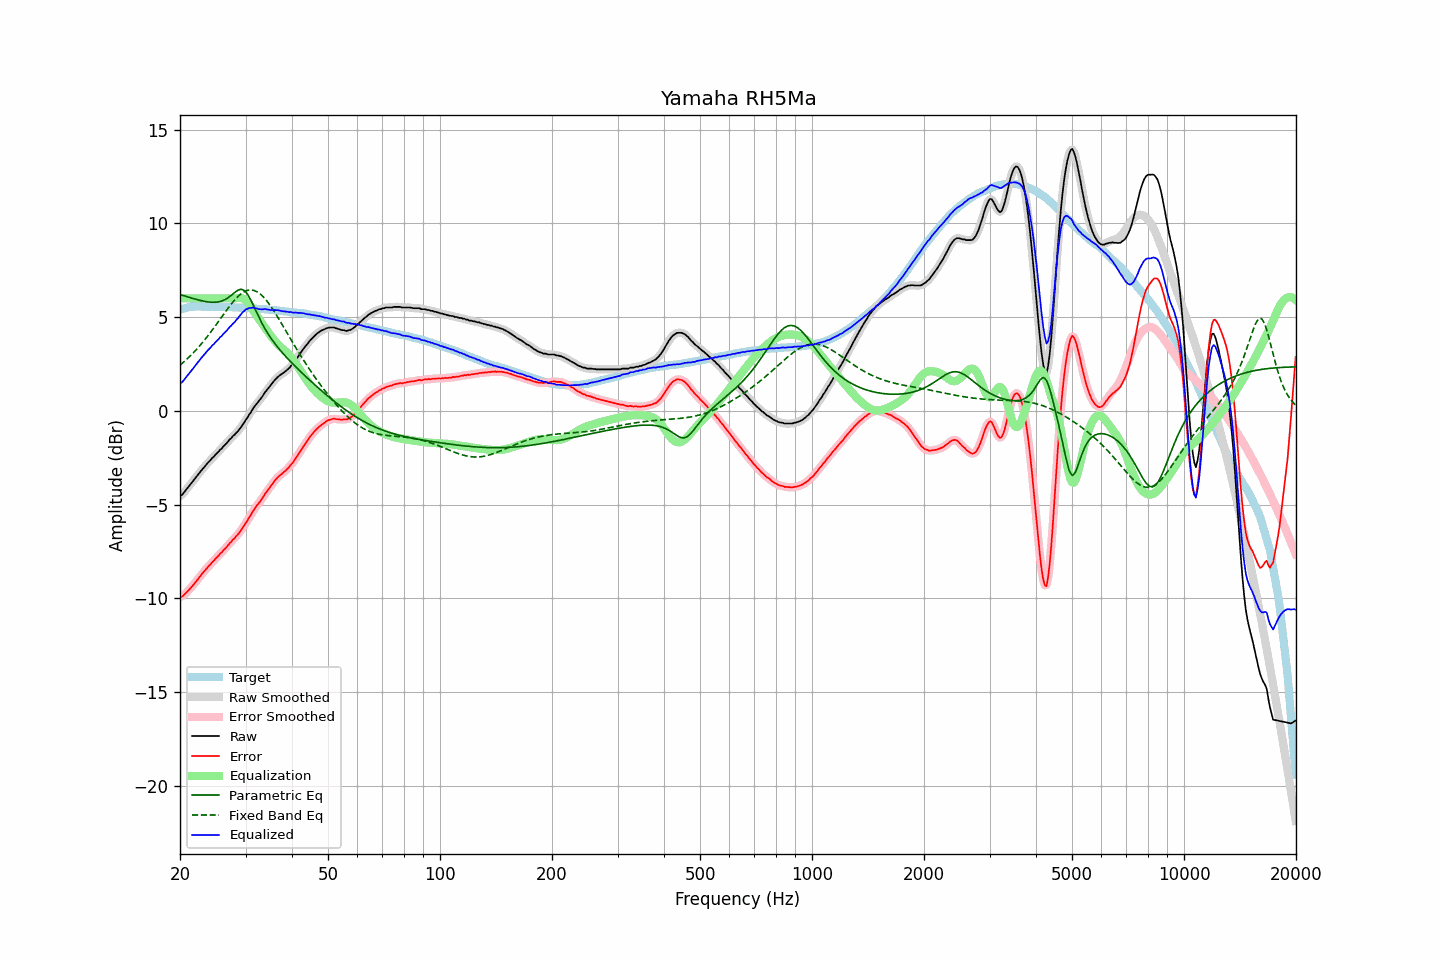

The table this chart was drawn from, first rows:
frequency, raw, error, smoothed, error_smoothed, equalization, parametric_eq, fixed_band_eq, equalized_raw, equalized_smoothed, target
20.00, -4.53, -9.91, -4.54, -9.93, 6.00, 6.21, 2.44, 1.47, 1.46, 5.39
20.20, -4.50, -9.91, -4.47, -9.89, 6.00, 6.18, 2.51, 1.50, 1.53, 5.42
20.40, -4.40, -9.85, -4.39, -9.84, 6.00, 6.15, 2.58, 1.60, 1.61, 5.45
20.61, -4.30, -9.76, -4.30, -9.77, 6.00, 6.12, 2.66, 1.70, 1.70, 5.47
20.81, -4.18, -9.68, -4.19, -9.69, 6.00, 6.10, 2.74, 1.82, 1.81, 5.50
21.02, -4.08, -9.60, -4.08, -9.60, 6.00, 6.07, 2.82, 1.92, 1.92, 5.53
21.23, -3.97, -9.50, -3.97, -9.51, 6.00, 6.04, 2.90, 2.03, 2.03, 5.54
21.44, -3.86, -9.41, -3.86, -9.41, 6.00, 6.02, 2.98, 2.14, 2.14, 5.55
21.66, -3.76, -9.31, -3.75, -9.31, 6.00, 5.99, 3.07, 2.24, 2.25, 5.56
21.87, -3.64, -9.20, -3.65, -9.20, 6.00, 5.97, 3.16, 2.36, 2.35, 5.56
22.09, -3.53, -9.10, -3.53, -9.10, 6.00, 5.95, 3.25, 2.47, 2.47, 5.56
22.31, -3.42, -8.99, -3.42, -8.99, 6.00, 5.92, 3.35, 2.58, 2.58, 5.56
22.54, -3.32, -8.88, -3.31, -8.88, 6.00, 5.90, 3.44, 2.68, 2.69, 5.56
22.76, -3.20, -8.77, -3.21, -8.77, 6.00, 5.88, 3.54, 2.80, 2.79, 5.56
22.99, -3.11, -8.66, -3.11, -8.66, 6.00, 5.86, 3.64, 2.89, 2.89, 5.55
23.22, -3.01, -8.56, -3.00, -8.56, 6.00, 5.84, 3.75, 2.99, 3.00, 5.55
23.45, -2.90, -8.46, -2.90, -8.45, 6.00, 5.83, 3.85, 3.10, 3.10, 5.55
23.69, -2.80, -8.35, -2.81, -8.36, 6.00, 5.81, 3.96, 3.20, 3.19, 5.55
23.92, -2.71, -8.27, -2.71, -8.26, 6.00, 5.80, 4.07, 3.29, 3.29, 5.55
24.16, -2.62, -8.19, -2.62, -8.17, 6.00, 5.80, 4.19, 3.38, 3.38, 5.56
24.40, -2.51, -8.07, -2.53, -8.08, 6.00, 5.79, 4.30, 3.49, 3.47, 5.56
24.65, -2.45, -8.00, -2.43, -7.99, 6.00, 5.79, 4.42, 3.55, 3.57, 5.55
24.89, -2.34, -7.89, -2.35, -7.90, 6.00, 5.79, 4.54, 3.66, 3.65, 5.55
25.14, -2.25, -7.80, -2.26, -7.80, 6.00, 5.80, 4.66, 3.75, 3.74, 5.55
25.39, -2.17, -7.72, -2.17, -7.71, 6.00, 5.81, 4.77, 3.83, 3.83, 5.55
25.65, -2.07, -7.61, -2.08, -7.62, 6.00, 5.84, 4.90, 3.93, 3.92, 5.55
25.91, -2.01, -7.54, -1.99, -7.53, 6.00, 5.86, 5.02, 3.99, 4.01, 5.54
26.16, -1.89, -7.43, -1.90, -7.44, 6.00, 5.89, 5.13, 4.11, 4.10, 5.54
26.43, -1.82, -7.35, -1.82, -7.35, 6.00, 5.93, 5.25, 4.18, 4.18, 5.54
26.69, -1.73, -7.26, -1.71, -7.25, 6.00, 5.98, 5.37, 4.27, 4.29, 5.53
26.96, -1.62, -7.15, -1.62, -7.16, 6.00, 6.04, 5.49, 4.38, 4.38, 5.53
27.23, -1.52, -7.05, -1.52, -7.06, 6.00, 6.10, 5.60, 4.48, 4.48, 5.53
27.50, -1.45, -6.98, -1.43, -6.96, 6.00, 6.17, 5.71, 4.55, 4.57, 5.53
27.77, -1.33, -6.86, -1.35, -6.87, 6.00, 6.24, 5.81, 4.67, 4.65, 5.52
28.05, -1.27, -6.79, -1.26, -6.78, 6.00, 6.31, 5.91, 4.73, 4.74, 5.52
28.33, -1.16, -6.67, -1.17, -6.69, 6.01, 6.38, 6.00, 4.85, 4.84, 5.51
28.62, -1.09, -6.59, -1.08, -6.59, 6.02, 6.43, 6.09, 4.94, 4.94, 5.51
28.90, -0.97, -6.48, -0.97, -6.48, 6.03, 6.46, 6.17, 5.05, 5.05, 5.51
29.19, -0.87, -6.36, -0.86, -6.37, 6.02, 6.48, 6.24, 5.15, 5.15, 5.50
29.48, -0.73, -6.24, -0.74, -6.24, 5.99, 6.46, 6.30, 5.26, 5.26, 5.50
29.78, -0.62, -6.11, -0.61, -6.11, 5.95, 6.42, 6.35, 5.33, 5.34, 5.49
30.08, -0.47, -5.96, -0.48, -5.97, 5.88, 6.33, 6.39, 5.42, 5.41, 5.49
30.38, -0.36, -5.84, -0.35, -5.83, 5.80, 6.22, 6.42, 5.44, 5.45, 5.48
30.68, -0.21, -5.69, -0.21, -5.69, 5.69, 6.07, 6.44, 5.49, 5.48, 5.48
30.99, -0.09, -5.56, -0.08, -5.55, 5.57, 5.92, 6.45, 5.49, 5.50, 5.47
31.30, 0.06, -5.40, 0.06, -5.41, 5.44, 5.74, 6.44, 5.51, 5.50, 5.47
31.61, 0.19, -5.27, 0.19, -5.27, 5.31, 5.56, 6.42, 5.50, 5.49, 5.47
31.93, 0.30, -5.15, 0.31, -5.15, 5.17, 5.37, 6.39, 5.47, 5.48, 5.45
32.24, 0.42, -5.03, 0.41, -5.03, 5.04, 5.18, 6.35, 5.45, 5.45, 5.44
32.57, 0.51, -4.93, 0.52, -4.92, 4.92, 5.01, 6.29, 5.43, 5.43, 5.44
32.89, 0.63, -4.81, 0.62, -4.81, 4.79, 4.83, 6.23, 5.42, 5.42, 5.44
33.22, 0.74, -4.69, 0.74, -4.69, 4.67, 4.67, 6.15, 5.41, 5.42, 5.43
33.55, 0.87, -4.56, 0.87, -4.56, 4.55, 4.51, 6.06, 5.42, 5.42, 5.43
33.89, 1.00, -4.41, 0.99, -4.43, 4.43, 4.36, 5.97, 5.44, 5.42, 5.41
34.23, 1.10, -4.31, 1.11, -4.30, 4.31, 4.21, 5.86, 5.41, 5.42, 5.41
34.57, 1.21, -4.19, 1.22, -4.18, 4.18, 4.08, 5.75, 5.40, 5.40, 5.40
34.92, 1.32, -4.06, 1.32, -4.07, 4.06, 3.95, 5.63, 5.38, 5.38, 5.39
35.27, 1.43, -3.95, 1.44, -3.95, 3.94, 3.82, 5.51, 5.38, 5.38, 5.39
35.62, 1.54, -3.83, 1.54, -3.83, 3.83, 3.70, 5.38, 5.38, 5.37, 5.37
35.97, 1.65, -3.72, 1.65, -3.72, 3.73, 3.59, 5.25, 5.37, 5.37, 5.36
... 635 more rows
